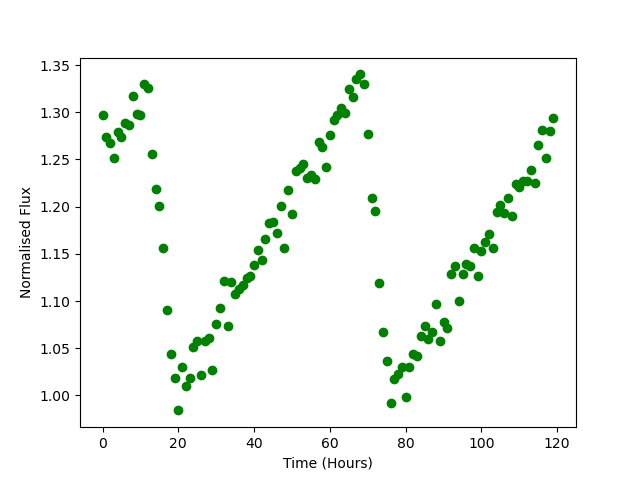

The file beside this chart, header and first rows:
Time, Flux
0.0, 1.297
1.0, 1.274
2.0, 1.267
3.0, 1.251
4.0, 1.279
5.0, 1.274
6.0, 1.288
7.0, 1.286
8.0, 1.317
9.0, 1.298
10.0, 1.297
11.0, 1.33
12.0, 1.325
13.0, 1.256
14.0, 1.219
15.0, 1.201
16.0, 1.156
17.0, 1.09
18.0, 1.044
19.0, 1.018
20.0, 0.9842
21.0, 1.03
22.0, 1.01
23.0, 1.019
24.0, 1.052
25.0, 1.058
26.0, 1.022
27.0, 1.057
28.0, 1.061
29.0, 1.027
30.0, 1.076
31.0, 1.093
32.0, 1.122
33.0, 1.074
34.0, 1.12
35.0, 1.108
36.0, 1.113
37.0, 1.117
38.0, 1.125
39.0, 1.127
40.0, 1.138
41.0, 1.154
42.0, 1.143
43.0, 1.166
44.0, 1.182
45.0, 1.184
46.0, 1.173
47.0, 1.2
48.0, 1.156
49.0, 1.217
50.0, 1.192
51.0, 1.238
52.0, 1.241
53.0, 1.245
54.0, 1.23
55.0, 1.234
56.0, 1.23
57.0, 1.269
58.0, 1.264
59.0, 1.242
... 60 more rows
